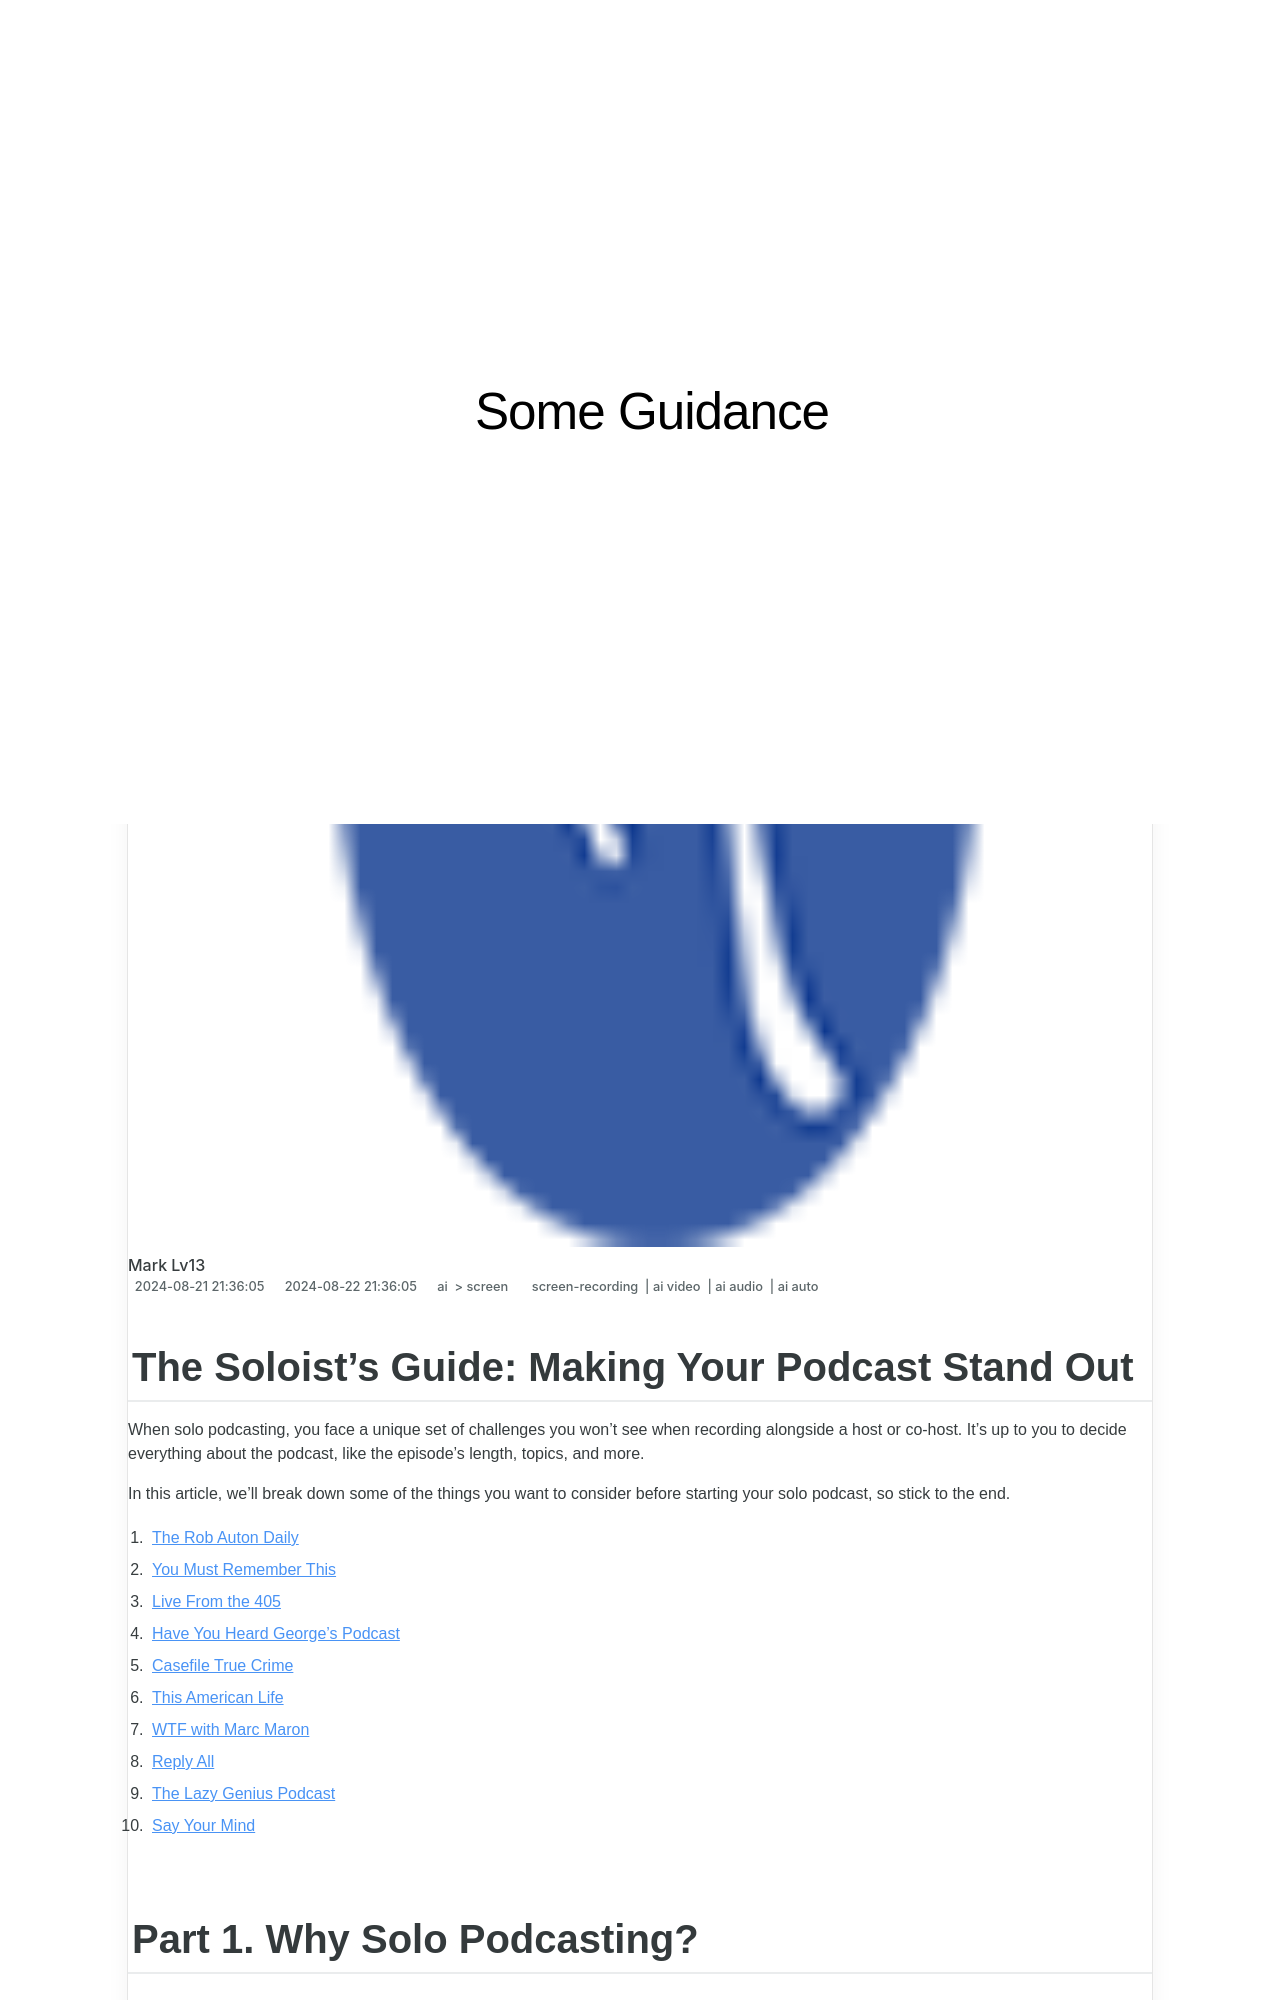

repository: techidaily/site-some-guidance · page: new-the-soloists-guide-making-your-podcast-stand-out/index.html · generator: jekyll

---
title: "\"[New] The Soloist's Guide  Making Your Podcast Stand Out\""
date: 2024-06-04T13:18:23.814Z
updated: 2024-06-05T13:18:23.814Z
tags: 
  - screen-recording
  - ai video
  - ai audio
  - ai auto
categories: 
  - ai
  - screen
description: "\"This Article Describes [New] The Soloist's Guide: Making Your Podcast Stand Out\""
excerpt: "\"This Article Describes [New] The Soloist's Guide: Making Your Podcast Stand Out\""
keywords: "Podcast StandOut,SoloistPodcastGuide,UniquePodCasting,PodcastDifferentiate,SoloistPodSeries,PodcastStandoutTips,MakingPodcastStellar"
thumbnail: https://thmb.techidaily.com/34a94943f164b90199ce5a5021ae83a50e184cfb3851095557656d94288c8df5.jpg
---

## The Soloist's Guide: Making Your Podcast Stand Out

When solo podcasting, you face a unique set of challenges you won't see when recording alongside a host or co-host. It's up to you to decide everything about the podcast, like the episode's length, topics, and more.

In this article, we'll break down some of the things you want to consider before starting your solo podcast, so stick to the end.

1. [The Rob Auton Daily](#part5-1)
2. [You Must Remember This](#part5-2)
3. [Live From the 405](#part5-3)
4. [Have You Heard George's Podcast](#part5-4)
5. [Casefile True Crime](#part5-5)
6. [This American Life](#part5-6)
7. [WTF with Marc Maron](#part5-7)
8. [Reply All](#part5-8)
9. [The Lazy Genius Podcast](#part5-9)
10. [Say Your Mind](#part5-10)
